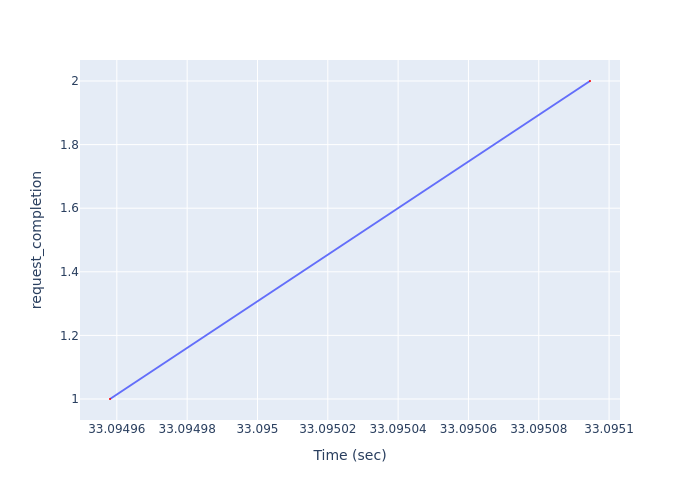

The file beside this chart, header and first rows:
Time (sec), request_completion
33.09, 1
33.1, 2
